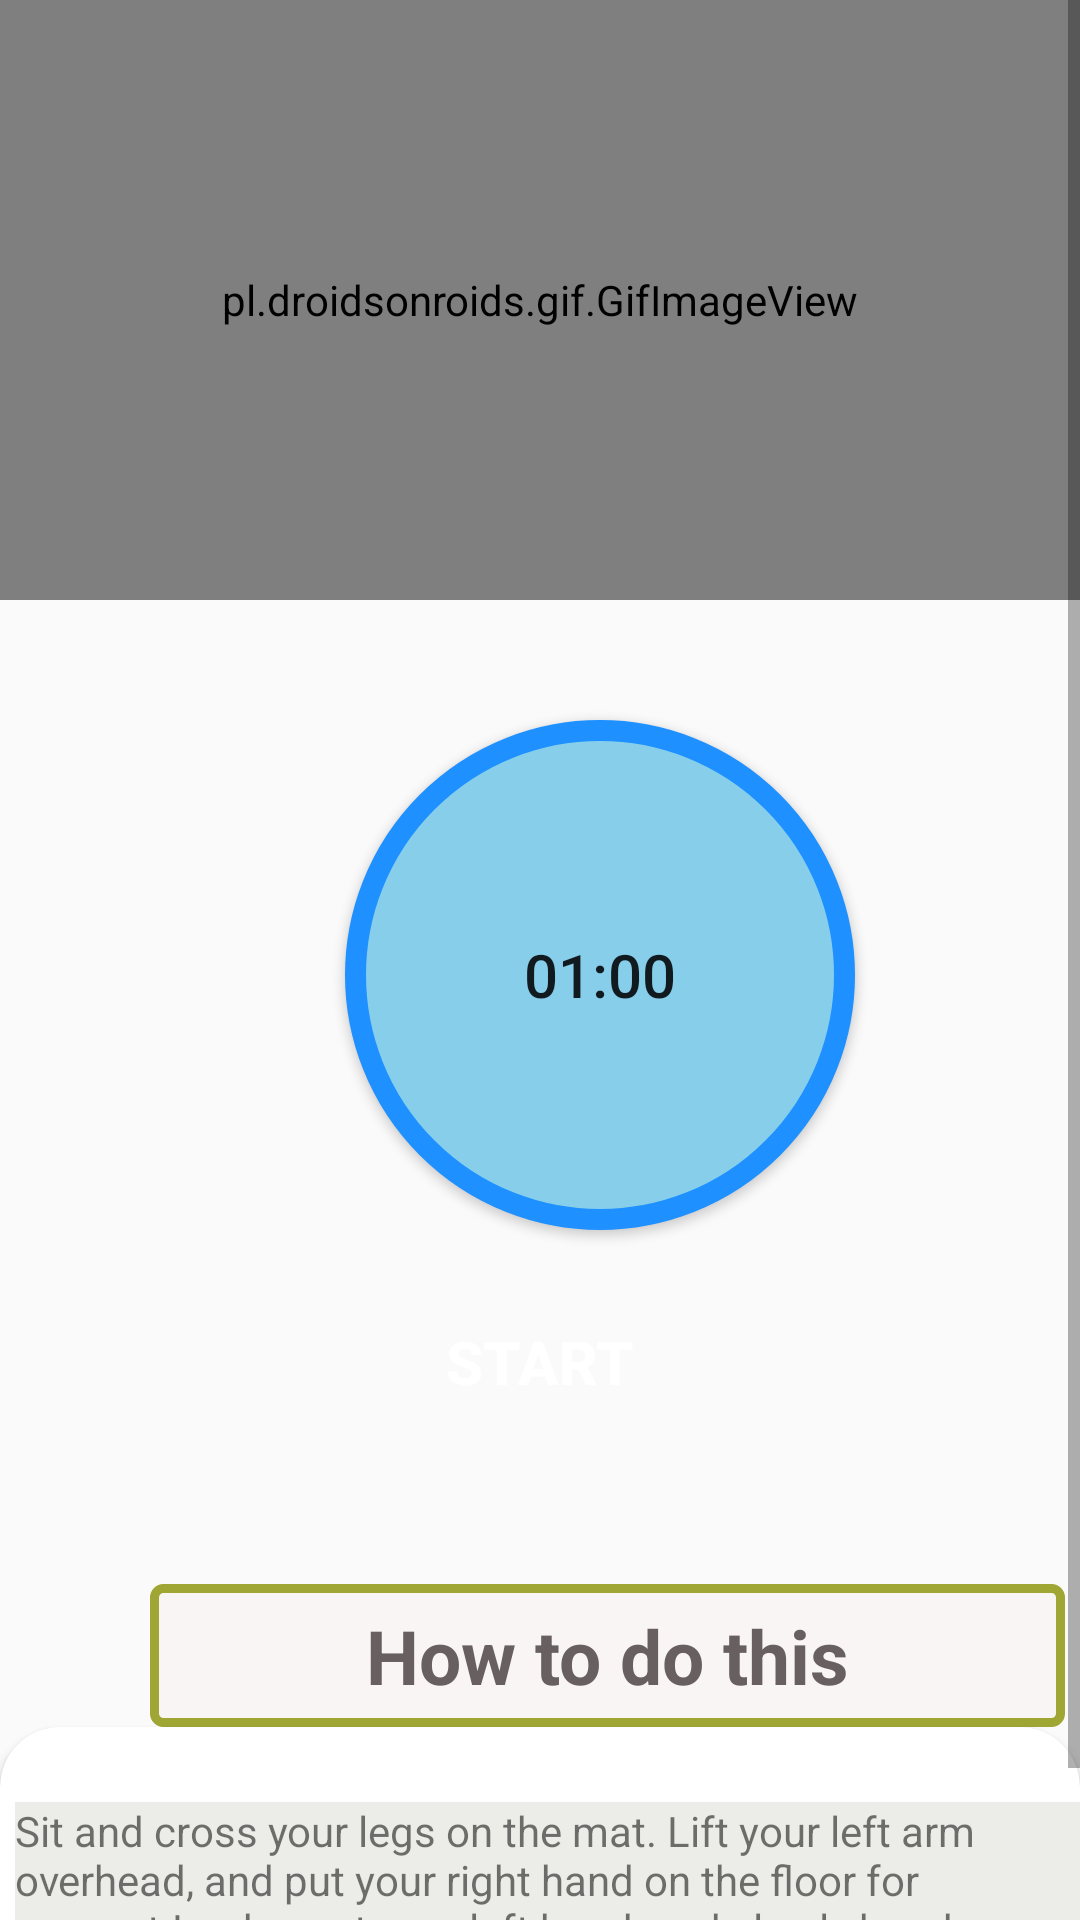

The Android layout XML behind this screen, and the referenced resources:
<!-- AndroidManifest.xml: application theme Theme.FItElevate -->
<!-- res/layout/seated_side_bend.xml -->
<?xml version="1.0" encoding="utf-8"?>
<LinearLayout xmlns:android="http://schemas.android.com/apk/res/android"
    xmlns:app="http://schemas.android.com/apk/res-auto"
    xmlns:tools="http://schemas.android.com/tools"
    android:layout_width="match_parent"
    android:layout_height="match_parent"
    >
    <ScrollView
        android:layout_width="match_parent"
        android:layout_height="wrap_content">


        <LinearLayout
            android:layout_width="match_parent"
            android:layout_height="match_parent"
            android:orientation="vertical">


            <pl.droidsonroids.gif.GifImageView
                android:layout_width="fill_parent"
                android:layout_height="200dp"
                android:src="@drawable/seated_side_bend"/>

            <Button
                android:id="@+id/timer"
                android:layout_width="170dp"
                android:layout_height="170dp"
                android:layout_marginLeft="115dp"
                android:text="01:00"
                android:textSize="20sp"
                android:padding="15dp"
                android:layout_marginTop="40dp"
                android:background="@drawable/buttonbground"/>


            <Button
                android:id="@+id/startbutton"
                android:layout_width="wrap_content"
                android:layout_height="wrap_content"
                android:layout_gravity="center"
                android:gravity="center"
                android:layout_marginTop="20dp"
                android:background="@drawable/btnbg"
                android:text="Start"
                android:textColor="@color/white"
                android:textSize="20sp"
                android:layout_marginLeft="0dp"
                android:textStyle="bold"
                />

            <TextView
                android:layout_width="305dp"
                android:layout_height="wrap_content"
                android:layout_marginStart="50dp"
                android:textAlignment="center"
                android:layout_marginLeft="35dp"
                android:layout_marginTop="50dp"
                android:text="How to do this"
                android:textColor="#686060"
                android:textSize="25sp"
                android:padding="7dp"
                android:textStyle="bold"
                android:background="@drawable/btnshape"/>


            <androidx.cardview.widget.CardView
                android:layout_width="match_parent"
                android:layout_height="match_parent"
                app:cardCornerRadius="20dp"
                android:background="#ECEDE8"
                android:layout_marginBottom="10dp">
                <LinearLayout
                    android:layout_width="wrap_content"
                    android:layout_height="wrap_content"
                    android:layout_marginStart="5dp"
                    android:layout_marginLeft="5dp"
                    android:background="#ECEDE8"
                    android:layout_marginTop="25dp"
                    android:orientation="horizontal">


                    <TextView
                        android:layout_width="match_parent"
                        android:layout_height="wrap_content"
                        android:background="#ECEDE8"
                        android:text="@string/str1"/>
                </LinearLayout>
            </androidx.cardview.widget.CardView>




        </LinearLayout>






    </ScrollView>

</LinearLayout>
<!-- resources referenced by this layout -->
<resources>
  <color name="white">#FFFFFFFF</color>
  <!-- drawable btnshape (drawable) -->
  <?xml version="1.0" encoding="utf-8"?>
  <selector xmlns:android="http://schemas.android.com/apk/res/android">
      <item>
          <shape android:shape="rectangle">
              <stroke android:color="#9FA634" android:width="3dp"/>
                  <solid android:color="#FAF5F5"/>
                  <corners android:radius="3dp"/>
              <size android:width="85dp" android:height="35dp"/>
          </shape>
      </item>
  </selector>
  <!-- drawable buttonbground (drawable) -->
  <?xml version="1.0" encoding="utf-8"?>
  <selector xmlns:android="http://schemas.android.com/apk/res/android">
  <item>
  <shape android:shape="oval">
      <stroke android:color="#1E90FF" android:width="7dp"/>
      <solid android:color="#87CEEB"/>
      <size android:width="150dp" android:height="150dp"/>
  
  
  </shape>
  
  </item>
  </selector>
  <string name="str1">Sit and cross your legs on the mat. Lift your left arm overhead, and put your right hand on the floor for support.Look up at your left hand, and slowly band your right arm; meanwhile, brand your upper body to the right. Hold it for a few seconds.Switch sides and repeat.</string>
  <style name="Theme.FItElevate" parent="Theme.Design.Light.NoActionBar">
          
          <item name="colorPrimary">@color/purple_500</item>
          <item name="colorPrimaryVariant">@color/purple_700</item>
          <item name="colorOnPrimary">@color/white</item>
          
          <item name="colorSecondary">@color/teal_200</item>
          <item name="colorSecondaryVariant">@color/teal_700</item>
          <item name="colorOnSecondary">@color/black</item>
          
          <item name="android:statusBarColor">?attr/colorPrimaryVariant</item>
          
      </style>
  <color name="purple_500">#FF6200EE</color>
  <color name="purple_700">#FF3700B3</color>
  <color name="teal_200">#FF03DAC5</color>
  <color name="teal_700">#FF018786</color>
  <color name="black">#FF000000</color>
</resources>
